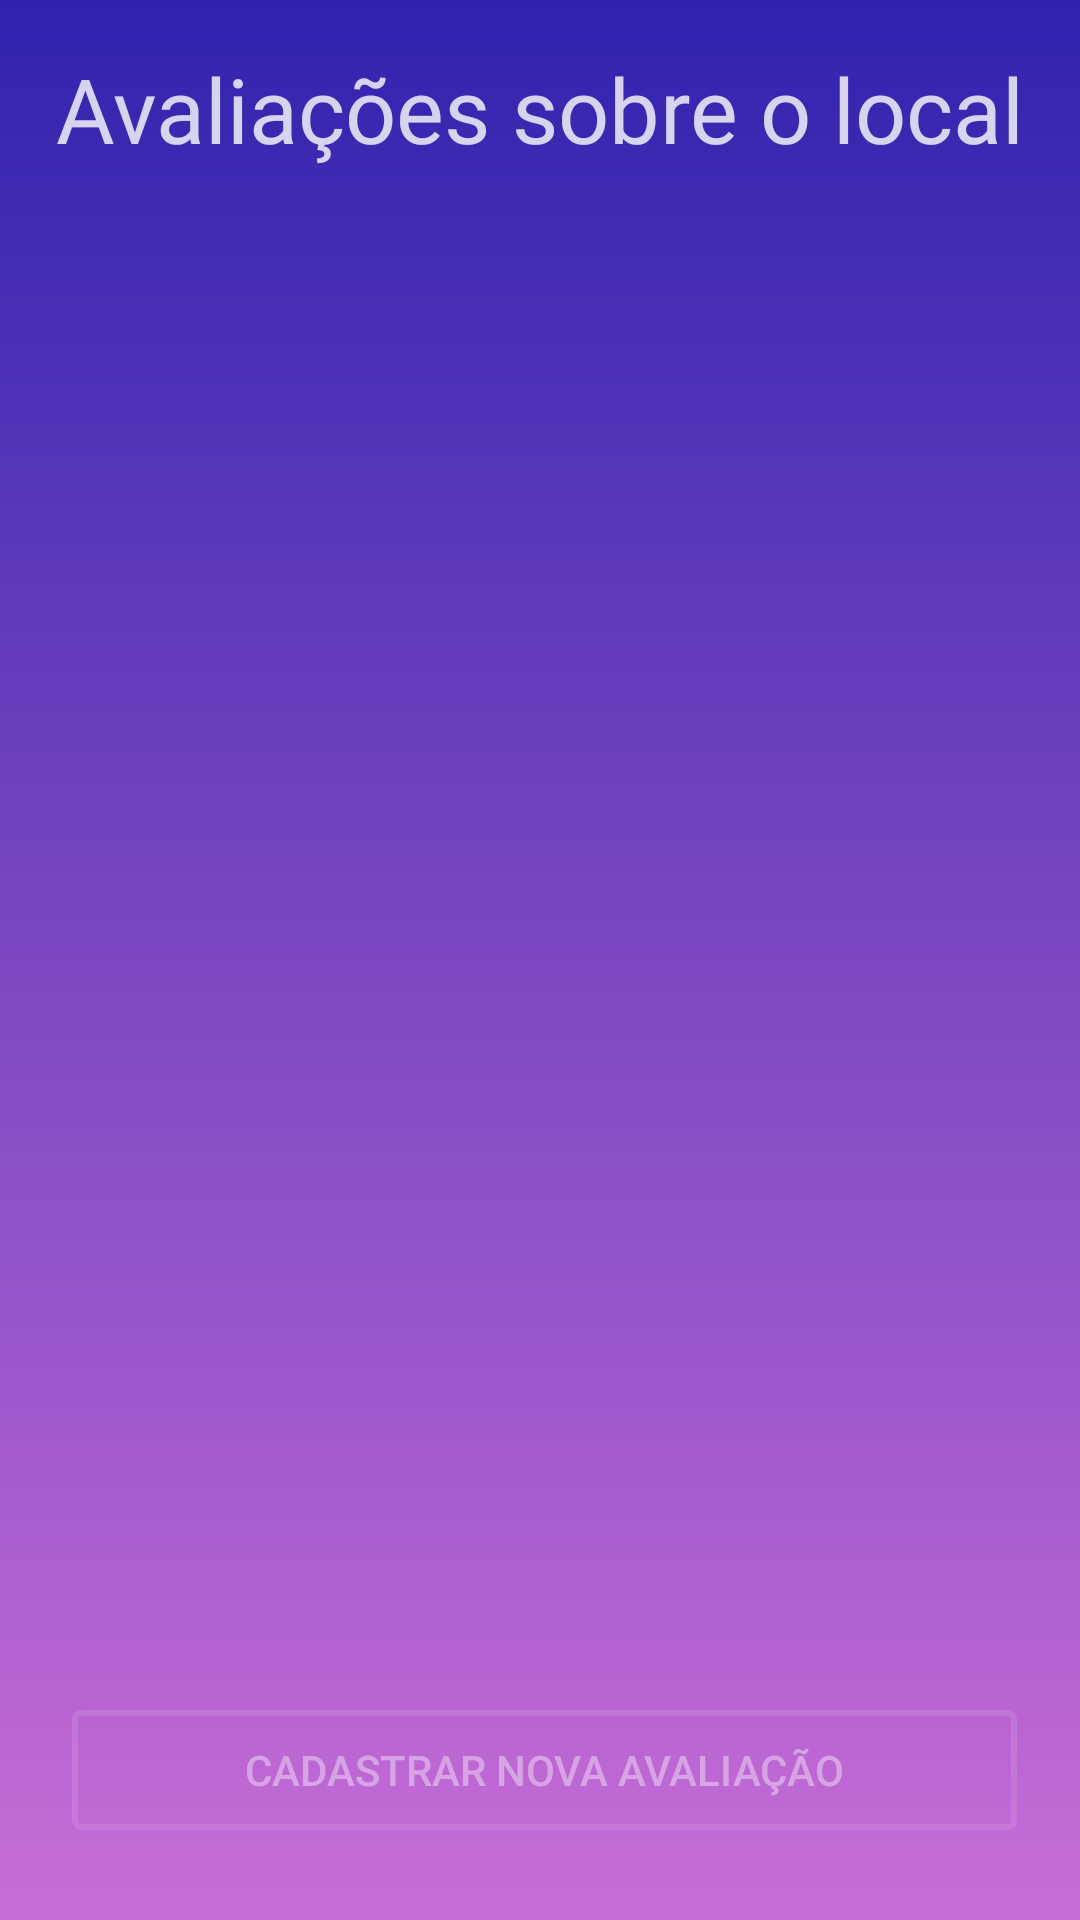

Here is an Android app screen rendered from its layout file. Give the layout XML and the strings, colors and styles it references.
<!-- AndroidManifest.xml: application theme AppTheme -->
<!-- res/layout/activity_evaluations.xml -->
<?xml version="1.0" encoding="utf-8"?>
<androidx.constraintlayout.widget.ConstraintLayout xmlns:android="http://schemas.android.com/apk/res/android"
    xmlns:app="http://schemas.android.com/apk/res-auto"
    xmlns:tools="http://schemas.android.com/tools"
    android:layout_width="match_parent"
    android:layout_height="match_parent"
    android:background="@drawable/pagina_login"
    tools:context=".view.activity.EvaluationsActivity">

    <ProgressBar
        android:id="@+id/pBar"
        style="?android:attr/progressBarStyleLarge"
        android:layout_width="101dp"
        android:layout_height="106dp"
        app:layout_constraintBottom_toBottomOf="parent"
        app:layout_constraintEnd_toEndOf="parent"
        app:layout_constraintStart_toStartOf="parent"
        app:layout_constraintTop_toTopOf="parent"/>

    <androidx.constraintlayout.widget.Guideline
        android:id="@+id/guideline_esquerdo"
        android:layout_width="wrap_content"
        android:layout_height="wrap_content"
        android:orientation="vertical"
        app:layout_constraintGuide_begin="24dp" />

    <androidx.constraintlayout.widget.Guideline
        android:id="@+id/guideline_direito"
        android:layout_width="match_parent"
        android:layout_height="wrap_content"
        android:orientation="vertical"
        app:layout_constraintGuide_percent="0.94160587" />


    <TextView
        android:id="@+id/evaluations"
        android:layout_width="wrap_content"
        android:layout_height="44dp"
        android:layout_marginStart="90dp"
        android:layout_marginTop="16dp"
        android:layout_marginEnd="90dp"
        android:fontFamily="@font/viga"
        android:gravity="start"
        android:text="@string/avaliacoes_sobre_o_local"
        android:textColor="@color/login_detalhes_formulario"
        android:textSize="30sp"
        app:layout_constraintEnd_toStartOf="@+id/guideline_direito"
        app:layout_constraintHorizontal_bias="0.508"
        app:layout_constraintStart_toStartOf="@+id/guideline_esquerdo"
        app:layout_constraintTop_toTopOf="parent" />

    <androidx.recyclerview.widget.RecyclerView
        android:id="@+id/evaluationRecyclerView"
        android:layout_marginBottom="20dp"
        android:layout_width="0dp"
        android:layout_height="0dp"
        android:layout_marginTop="24dp"
        app:layout_constraintBottom_toTopOf="@+id/bt_cadastrarAvaliacao"
        app:layout_constraintEnd_toStartOf="@+id/guideline_direito"
        app:layout_constraintHorizontal_bias="0.0"
        app:layout_constraintStart_toStartOf="@+id/guideline_esquerdo"
        app:layout_constraintTop_toBottomOf="@+id/address_field" />

    <TextView
        android:id="@+id/address_field"
        android:layout_width="0dp"
        android:layout_height="wrap_content"
        android:layout_marginTop="16dp"
        android:textColor="@color/login_detalhes_formulario"
        android:textSize="16sp"
        android:textStyle="bold"
        app:layout_constraintEnd_toStartOf="@+id/guideline_direito"
        app:layout_constraintStart_toStartOf="@+id/guideline_esquerdo"
        app:layout_constraintTop_toBottomOf="@+id/evaluations" />

    <Button
        android:id="@+id/bt_cadastrarAvaliacao"
        android:layout_width="0dp"
        android:layout_height="40dp"
        android:layout_marginBottom="30dp"
        android:background="@drawable/design_botao"
        android:text="@string/cadastrar_nova_avaliacao"
        android:textColor="@color/login_detalhes_formulario_medio"
        app:layout_constraintBottom_toBottomOf="parent"
        app:layout_constraintEnd_toStartOf="@id/guideline_direito"
        app:layout_constraintHorizontal_bias="1.0"
        app:layout_constraintStart_toStartOf="@+id/guideline_esquerdo" />

</androidx.constraintlayout.widget.ConstraintLayout>
<!-- resources referenced by this layout -->
<resources>
  <color name="login_detalhes_formulario">#ccffffff</color>
  <color name="login_detalhes_formulario_medio">#66FFFFFF</color>
  <!-- drawable design_botao (drawable) -->
  <?xml version="1.0" encoding="utf-8"?>
  <selector xmlns:android="http://schemas.android.com/apk/res/android">
      <item android:state_pressed="true">
          <shape>
              <stroke android:color="@color/login_detalhes_formulario" android:width="2dp"/>
              <corners android:radius="2dp"/>
          </shape>
      </item>
  
      <item>
          <shape>
              <stroke android:color="@color/login_detalhes_formulario_claro" android:width="2dp"/>
              <corners android:radius="2dp"/>
          </shape>
      </item>
  
  </selector>
  <!-- drawable pagina_login (drawable) -->
  <?xml version="1.0" encoding="utf-8"?>
  <shape xmlns:android="http://schemas.android.com/apk/res/android">
      <gradient
          android:startColor="@color/azul_escuro"
          android:endColor="@color/roxo"
          android:angle="-135"/>
  
  </shape>
  <string name="avaliacoes_sobre_o_local">Avaliações sobre o local</string>
  <string name="cadastrar_nova_avaliacao">Cadastrar nova avaliação</string>
  <style name="AppTheme" parent="Theme.AppCompat.Light.NoActionBar">
          
          <item name="colorPrimary">@color/colorPrimary</item>
          <item name="colorPrimaryDark">@color/azul_escuro</item>
          <item name="colorAccent">@color/colorAccent</item>
      </style>
  <color name="login_detalhes_formulario_claro">#1AFFFFFF</color>
  <color name="azul_escuro">#3023AE</color>
  <color name="roxo">#c86dd7</color>
  <color name="colorPrimary">#3F51B5</color>
  <color name="colorAccent">#9d5db9</color>
</resources>
